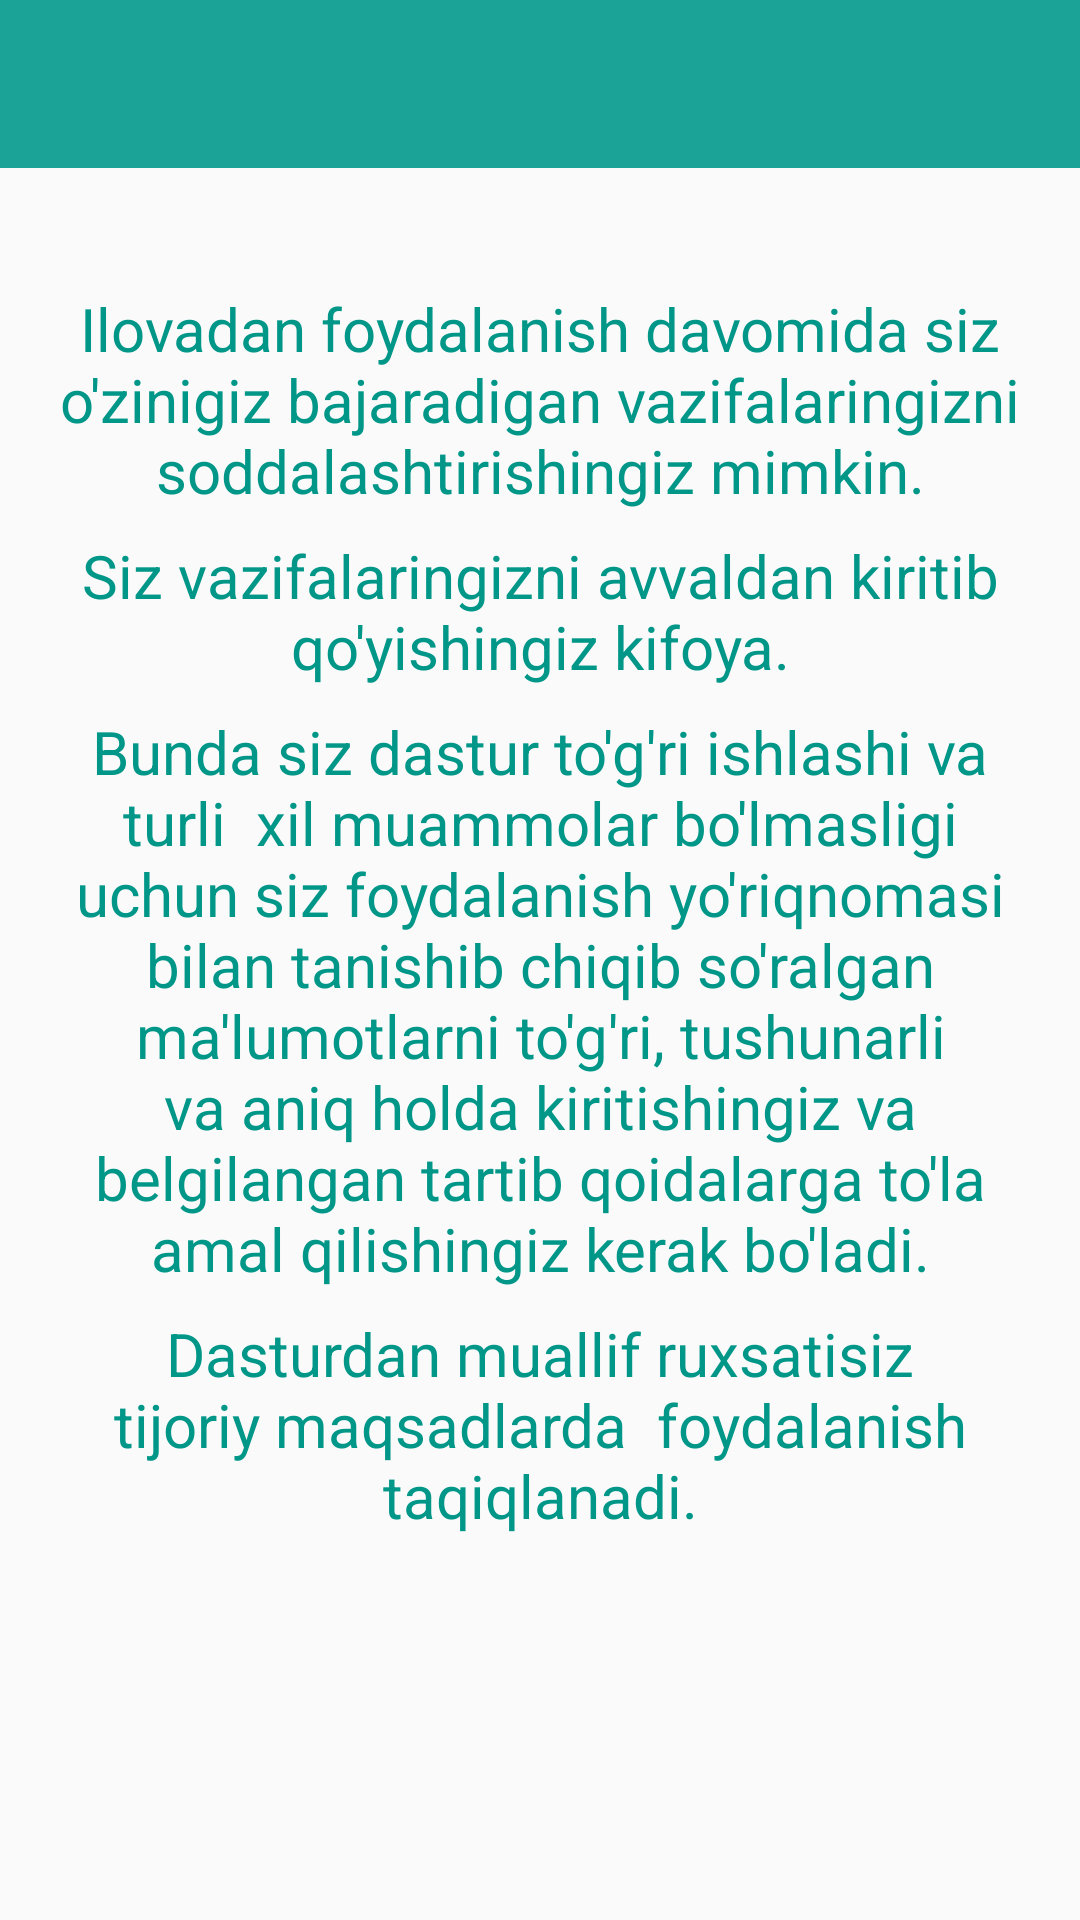

Layout XML and referenced resources for this Android screen:
<!-- AndroidManifest.xml: application theme AppTheme -->
<!-- res/layout/activity_foydalanish_shartlari.xml -->
<?xml version="1.0" encoding="utf-8"?>

<LinearLayout xmlns:android="http://schemas.android.com/apk/res/android"
    xmlns:app="http://schemas.android.com/apk/res-auto"
    xmlns:tools="http://schemas.android.com/tools"
    android:layout_width="match_parent"
    android:layout_height="match_parent"
    android:gravity="center"
    android:orientation="vertical"
    tools:context=".ui.screens.FoydalanishShartlariActivity">
    <com.google.android.material.appbar.AppBarLayout
        android:id="@+id/app_baryo"
        android:layout_width="match_parent"
        android:layout_height="wrap_content"
        android:theme="@style/AppTheme.AppBarOverlay"
        app:layout_constraintTop_toTopOf="parent">

        <androidx.appcompat.widget.Toolbar
            android:id="@+id/toolbarsha"
            android:layout_width="match_parent"
            android:layout_height="?attr/actionBarSize"
            android:background="?attr/colorPrimary"
            app:popupTheme="@style/AppTheme.PopupOverlay" />
    </com.google.android.material.appbar.AppBarLayout>

    <ScrollView
        android:layout_width="match_parent"
        android:layout_height="match_parent">

        <LinearLayout
            android:layout_width="match_parent"
            android:layout_height="wrap_content"
            android:gravity="center"
            android:layout_marginTop="16dp"
            android:padding="16dp"
            android:orientation="vertical">

            <TextView
                android:layout_width="wrap_content"
                android:layout_height="wrap_content"
                android:layout_marginTop="8dp"
                android:gravity="center"
                android:textColor="@color/darkBlue"
                android:text="Ilovadan foydalanish davomida siz o'zinigiz bajaradigan vazifalaringizni soddalashtirishingiz mimkin."
                android:textSize="20dp" />

            <TextView
                android:textColor="@color/darkBlue"
                android:layout_width="wrap_content"
                android:layout_height="wrap_content"
                android:layout_marginTop="8dp"
                android:gravity="center"
                android:text="Siz vazifalaringizni avvaldan kiritib qo'yishingiz kifoya."
                android:textSize="20dp" />

            <TextView
                android:layout_width="wrap_content"
                android:layout_height="wrap_content"
                android:layout_marginTop="8dp"
                android:gravity="center"
                android:textColor="@color/darkBlue"
                android:text="Bunda siz dastur to'g'ri ishlashi va turli  xil muammolar bo'lmasligi uchun siz foydalanish yo'riqnomasi bilan tanishib chiqib so'ralgan ma'lumotlarni to'g'ri, tushunarli va aniq holda kiritishingiz va belgilangan tartib qoidalarga to'la amal qilishingiz kerak bo'ladi."
                android:textSize="20dp" />
            <TextView
                android:textColor="@color/darkBlue"
                android:layout_width="wrap_content"
                android:layout_height="wrap_content"
                android:layout_marginTop="8dp"
                android:gravity="center"
                android:text="Dasturdan muallif ruxsatisiz tijoriy maqsadlarda  foydalanish taqiqlanadi."
                android:textSize="20dp" />
        </LinearLayout>
    </ScrollView>

</LinearLayout>
<!-- resources referenced by this layout -->
<resources>
  <color name="darkBlue">#009688</color>
  <style name="AppTheme.AppBarOverlay" parent="ThemeOverlay.AppCompat.Dark.ActionBar" />
  <style name="AppTheme.PopupOverlay" parent="ThemeOverlay.AppCompat.Light" />
  <style name="AppTheme" parent="Theme.MaterialComponents.Light.NoActionBar.Bridge">
          
          <item name="colorPrimary">@color/colorPrimary</item>
          <item name="colorPrimaryDark">@color/colorPrimaryDark</item>
          <item name="colorAccent">@color/colorAccent</item>
      </style>
  <color name="colorPrimary">#1AA396</color>
  <color name="colorPrimaryDark">#027A6F</color>
  <color name="colorAccent">#03DAC5</color>
</resources>
